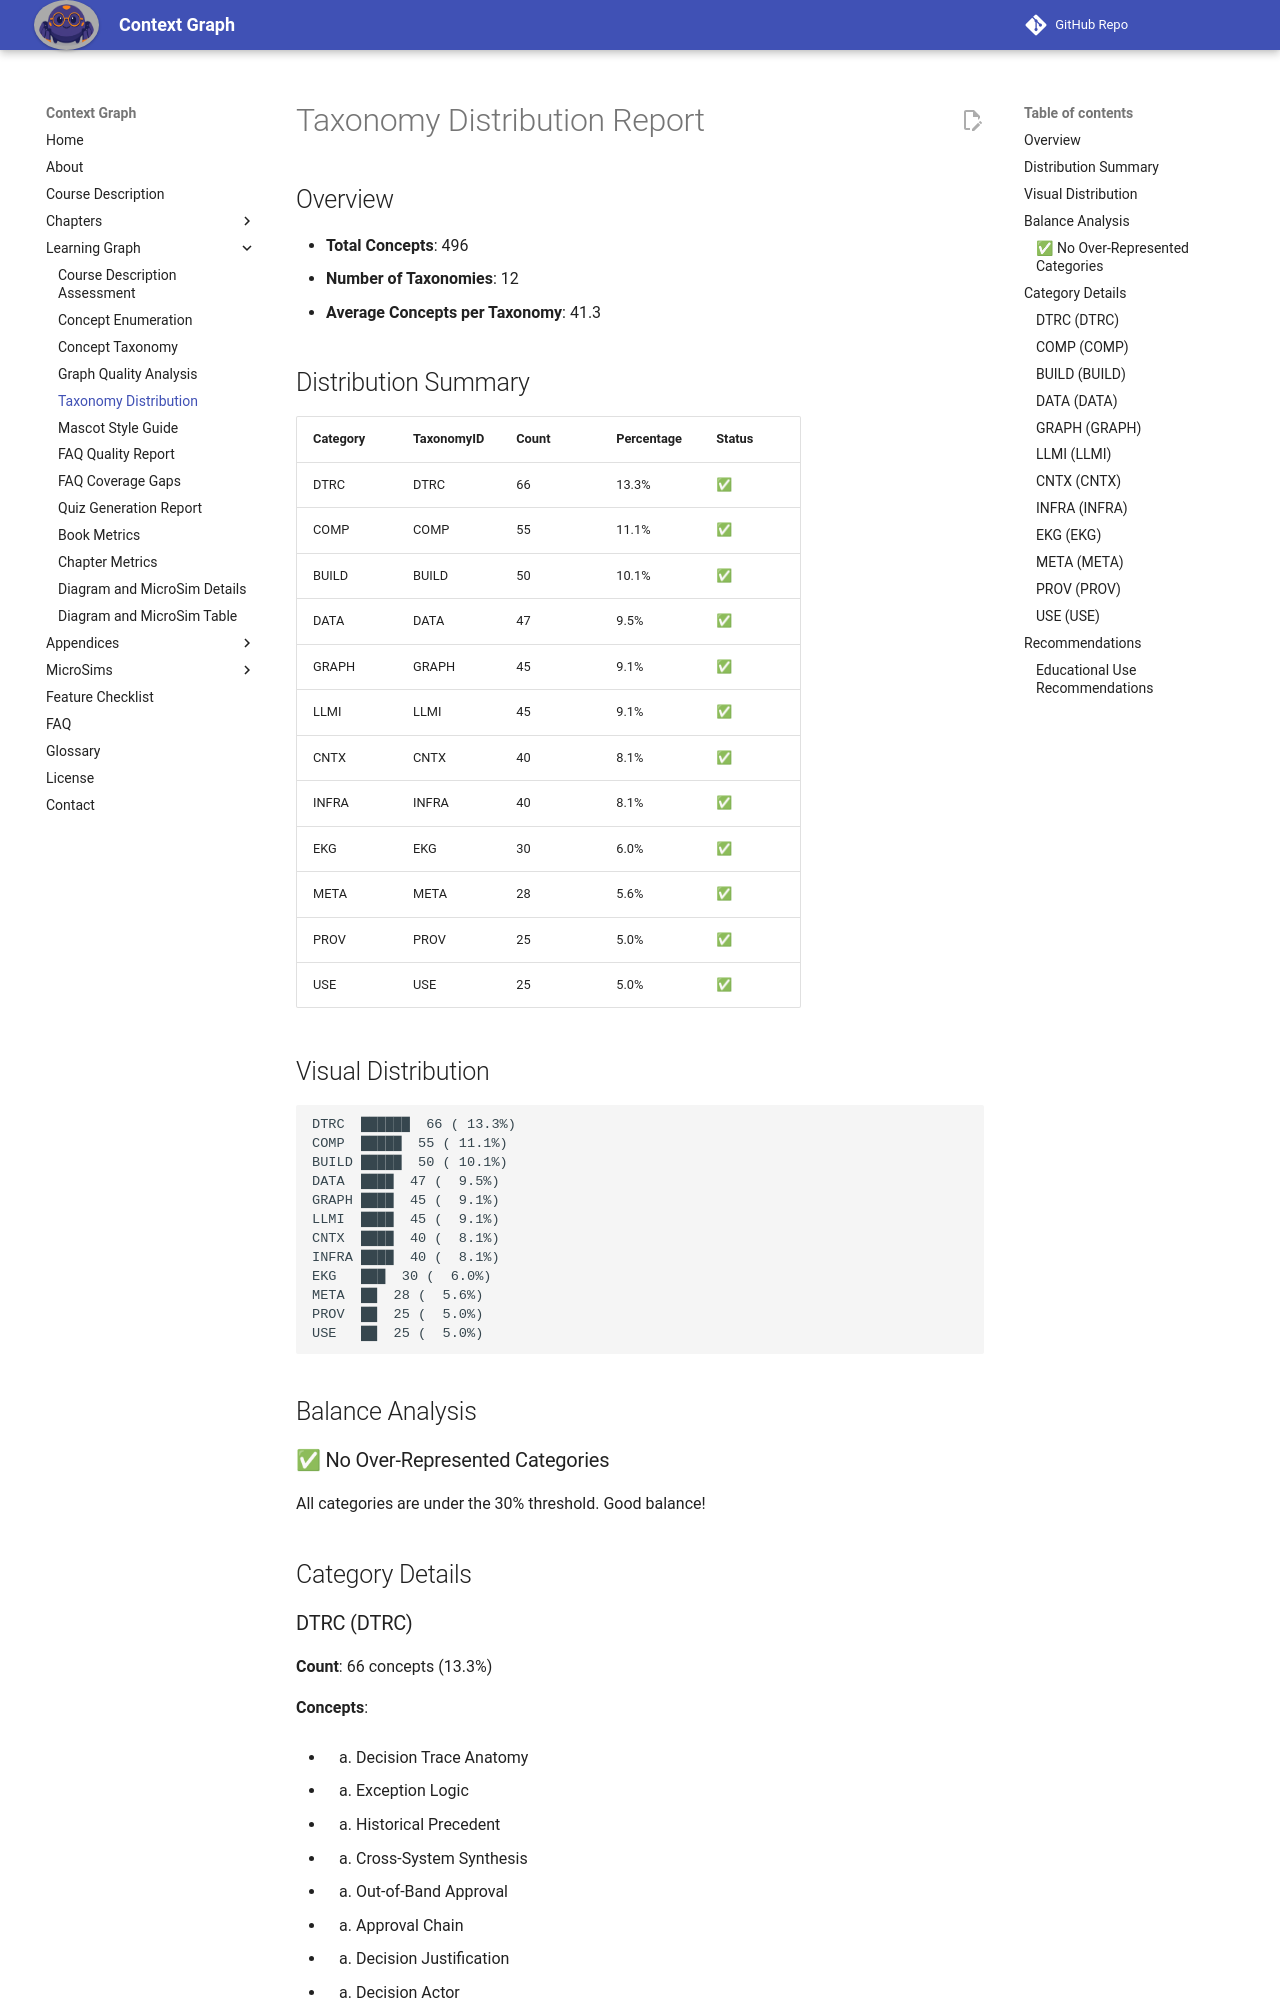

repository: dmccreary/context-graph · page: learning-graph/taxonomy-distribution/index.html · generator: mkdocs

# Taxonomy Distribution Report

## Overview

- **Total Concepts**: 496
- **Number of Taxonomies**: 12
- **Average Concepts per Taxonomy**: 41.3

## Distribution Summary

| Category | TaxonomyID | Count | Percentage | Status |
|----------|-----------|-------|------------|--------|
| DTRC | DTRC | 66 | 13.3% | ✅ |
| COMP | COMP | 55 | 11.1% | ✅ |
| BUILD | BUILD | 50 | 10.1% | ✅ |
| DATA | DATA | 47 | 9.5% | ✅ |
| GRAPH | GRAPH | 45 | 9.1% | ✅ |
| LLMI | LLMI | 45 | 9.1% | ✅ |
| CNTX | CNTX | 40 | 8.1% | ✅ |
| INFRA | INFRA | 40 | 8.1% | ✅ |
| EKG | EKG | 30 | 6.0% | ✅ |
| META | META | 28 | 5.6% | ✅ |
| PROV | PROV | 25 | 5.0% | ✅ |
| USE | USE | 25 | 5.0% | ✅ |

## Visual Distribution

```
DTRC  ██████  66 ( 13.3%)
COMP  █████  55 ( 11.1%)
BUILD █████  50 ( 10.1%)
DATA  ████  47 (  9.5%)
GRAPH ████  45 (  9.1%)
LLMI  ████  45 (  9.1%)
CNTX  ████  40 (  8.1%)
INFRA ████  40 (  8.1%)
EKG   ███  30 (  6.0%)
META  ██  28 (  5.6%)
PROV  ██  25 (  5.0%)
USE   ██  25 (  5.0%)
```

## Balance Analysis

### ✅ No Over-Represented Categories

All categories are under the 30% threshold. Good balance!

## Category Details
